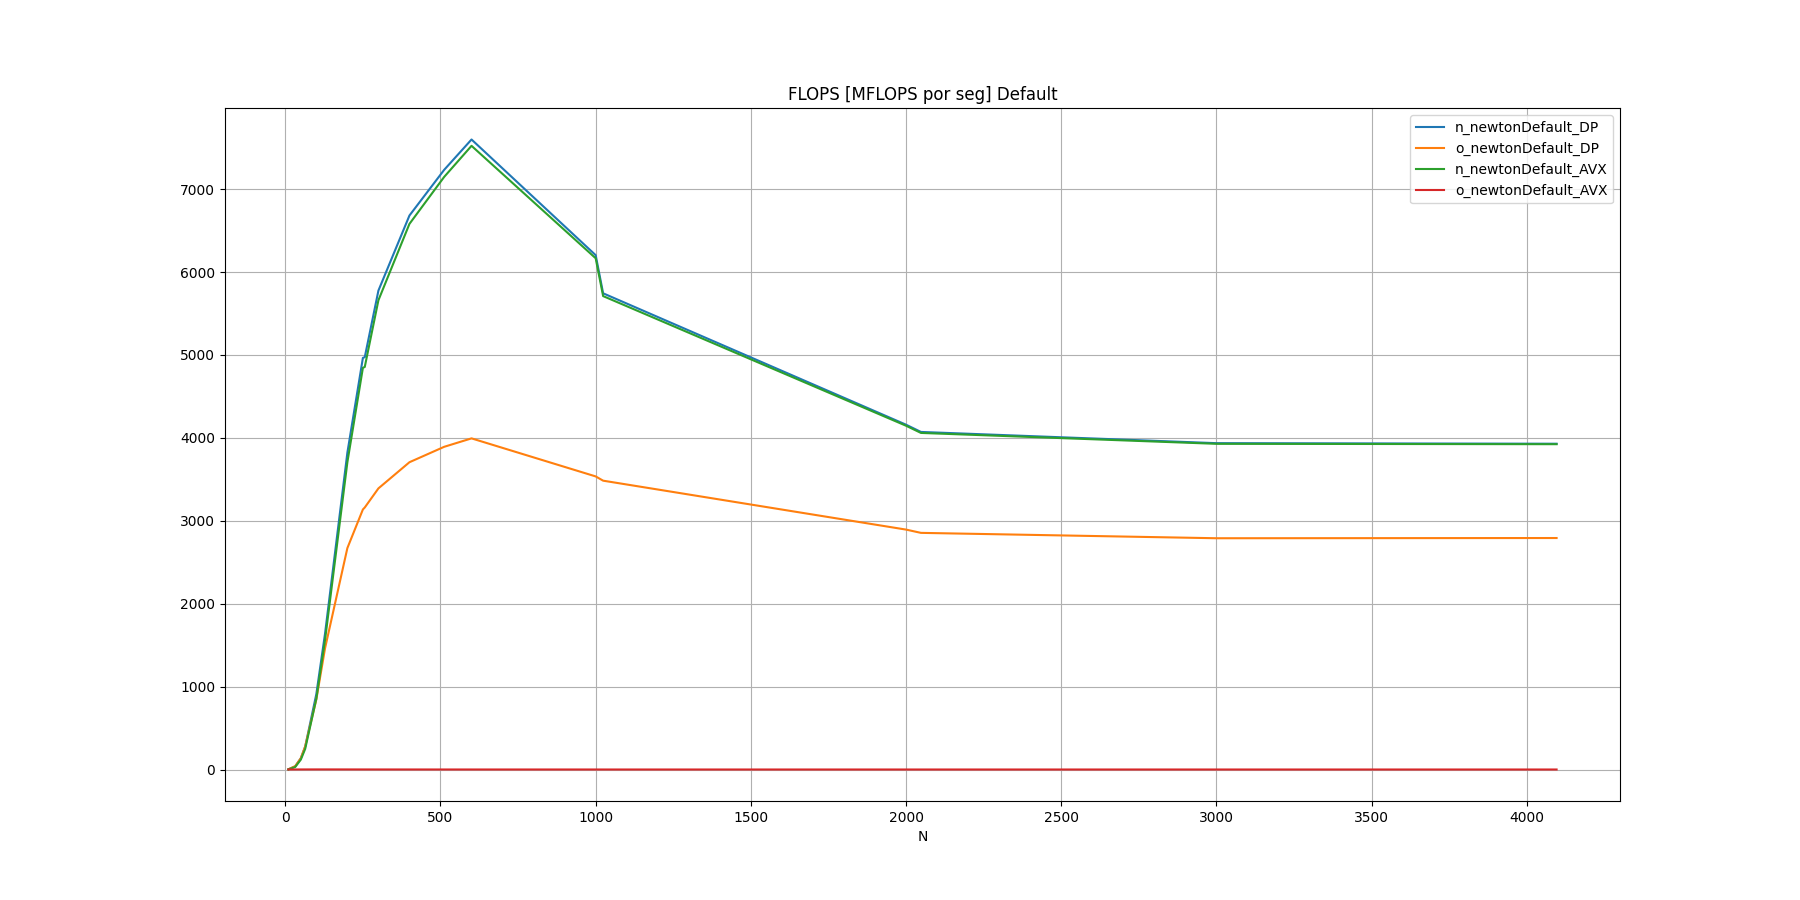

The file beside this chart, header and first rows:
N, n_newtonDefault_DP, o_newtonDefault_DP, n_newtonDefault_AVX, o_newtonDefault_AVX
10, 2.085, 2.112, 0.8644, 0.1096
32, 37.88, 40.71, 30.33, 0.3639
50, 136, 136, 119.1, 0.5953
64, 274.8, 277.7, 248, 0.7234
100, 910.1, 846.1, 854, 0.9496
128, 1639, 1461, 1561, 1.02
200, 3822, 2671, 3706, 0.7825
250, 4965, 3137, 4845, 0.6012
256, 4973, 3160, 4855, 0.5703
300, 5777, 3391, 5660, 0.4477
400, 6682, 3706, 6581, 0.2772
512, 7234, 3892, 7149, 0.1785
600, 7599, 3994, 7523, 0.1337
1000, 6204, 3535, 6166, 0.0428
1024, 5744, 3484, 5710, 0.0402
2000, 4159, 2894, 4147, 0.0088
2048, 4072, 2854, 4060, 0.0083
3000, 3936, 2789, 3928, 0.0038
4096, 3930, 2792, 3924, 0.0020
